The GitHub repository Raja-Lakshmanan/ElectronicComponentClassifier contains a labelled image folder "cleaned_dataset" with 10 categories: capacitor, diode, fuse, inductor, integrated circuit, LED, potentiometer, push button, resistor, transistor. Examples follow, each with its label.

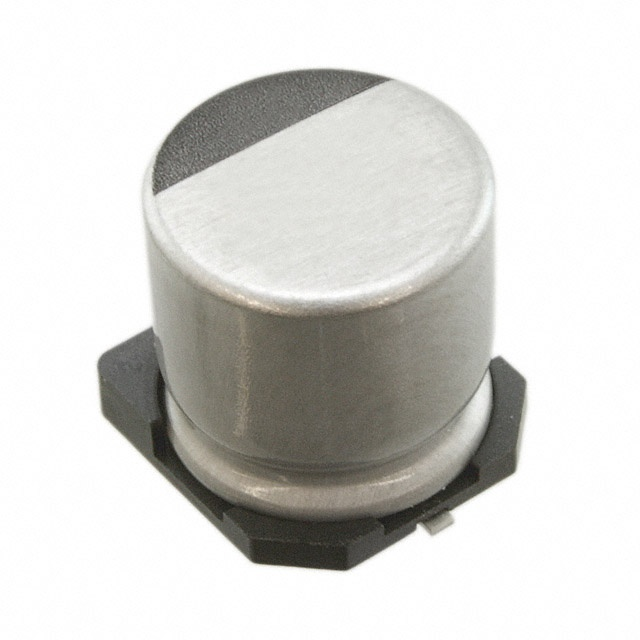
Label: capacitor

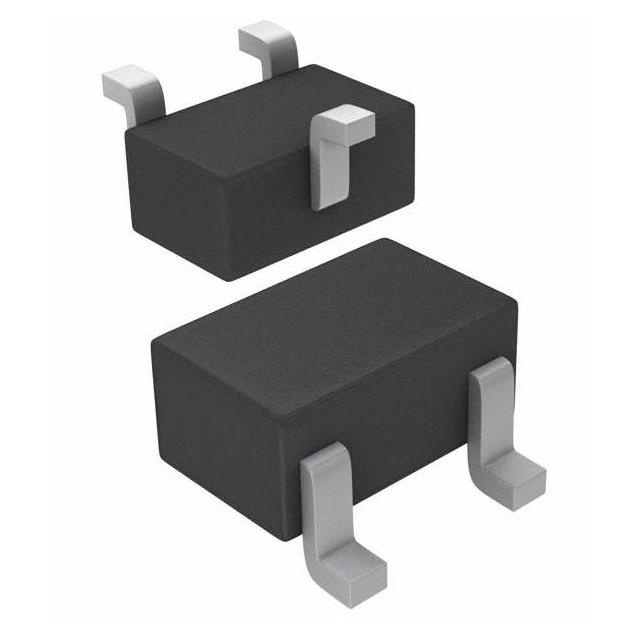
Label: transistor

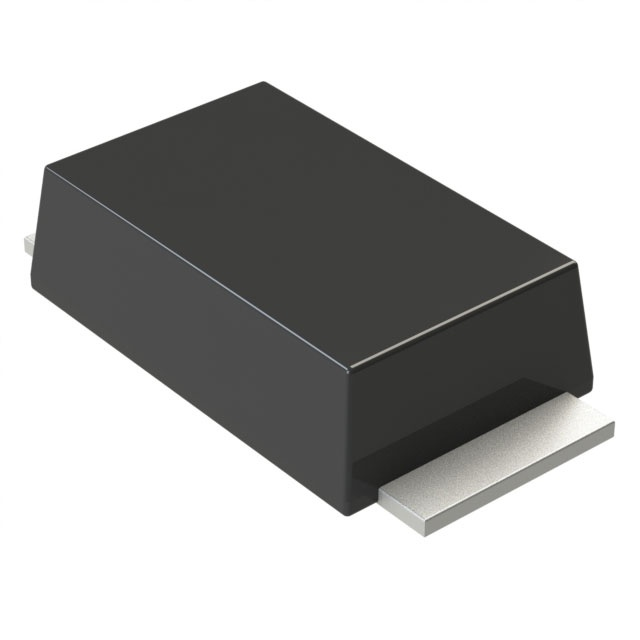
Label: diode

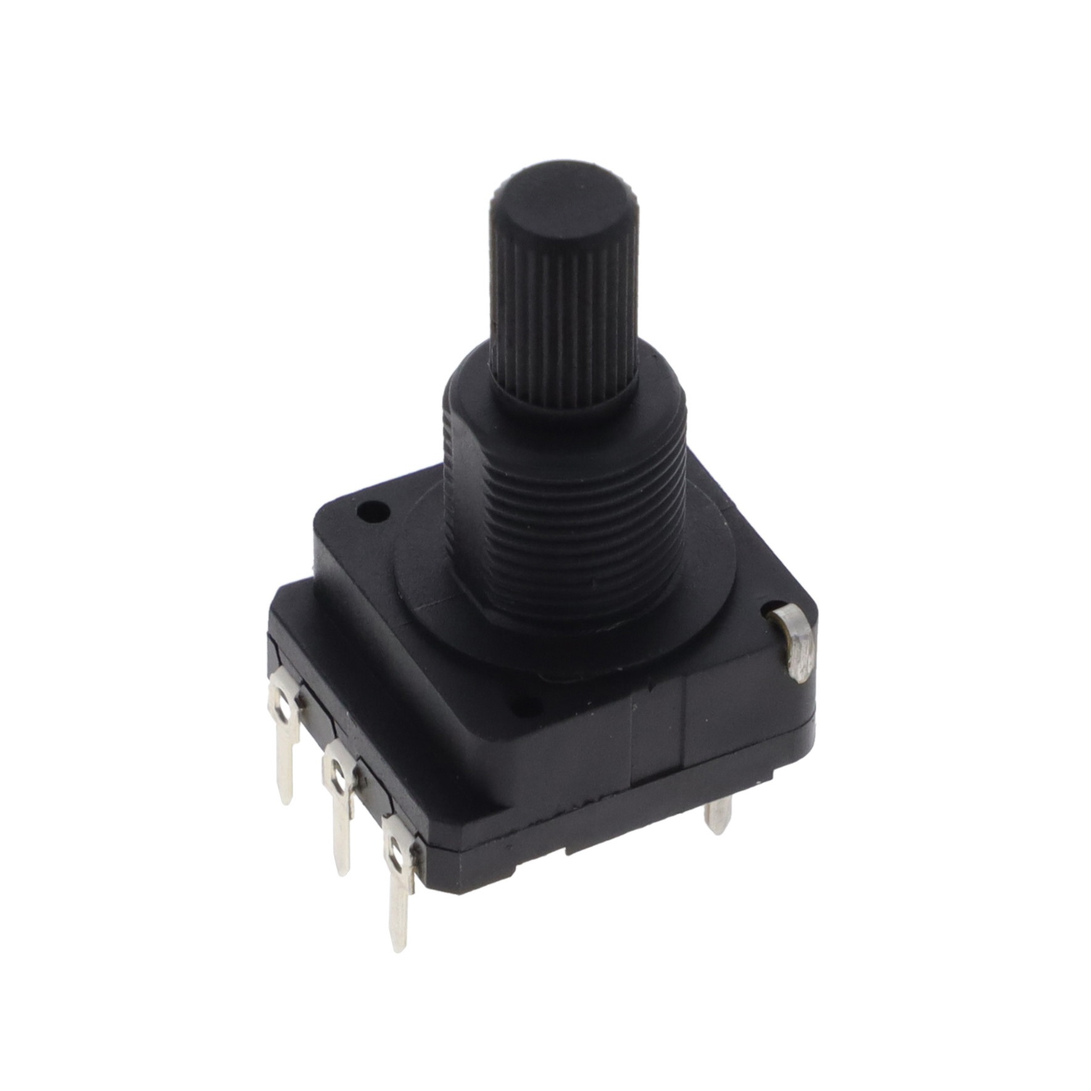
Label: potentiometer

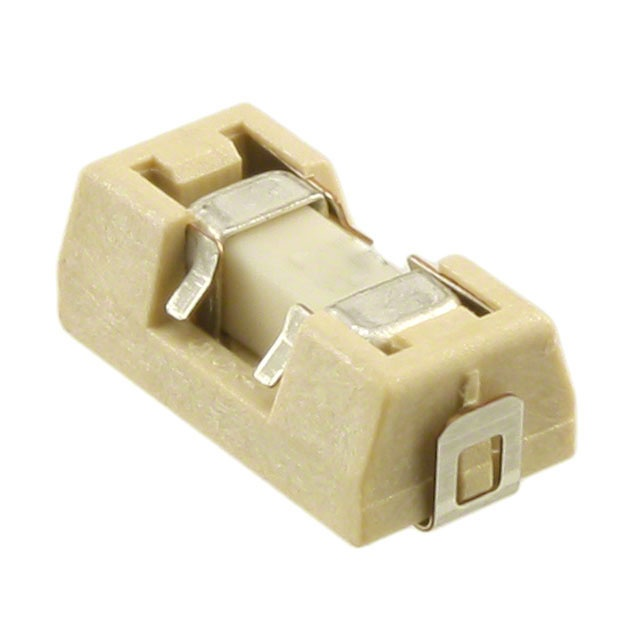
Label: fuse

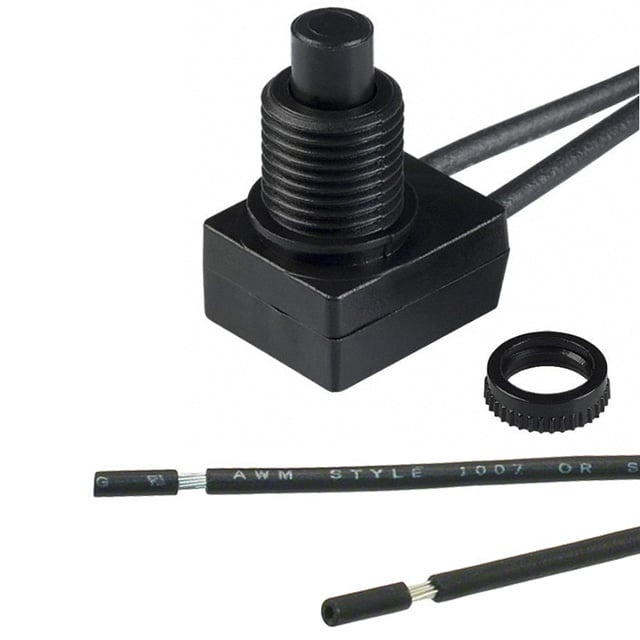
Label: push button
